Dataset: Data (GitHub, ahmadSoliman94/Artificial-Intelligence). Classes: bottle, iPad, wallet.

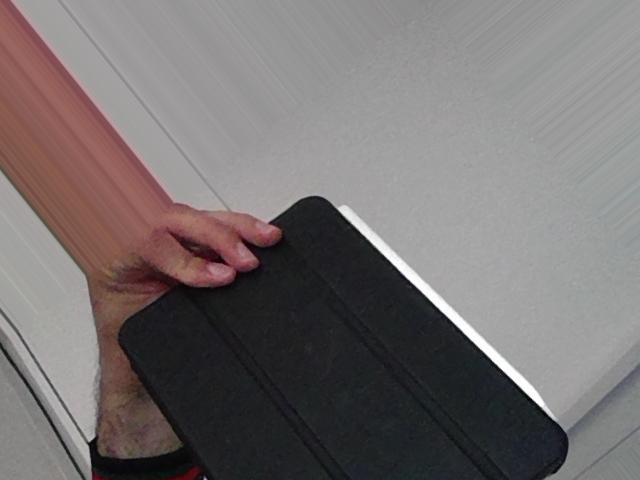
Label: iPad

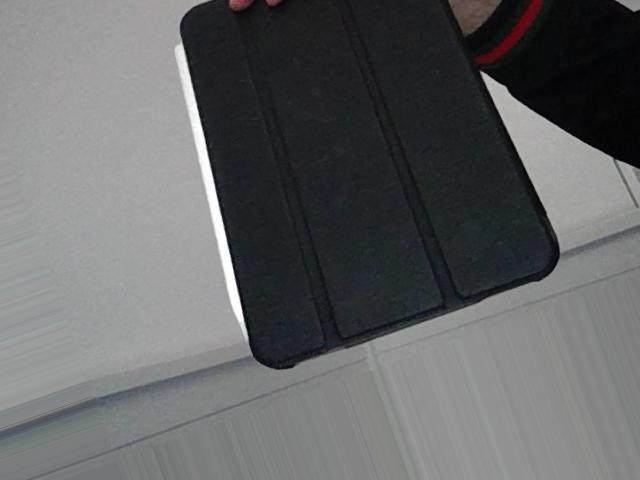
Label: iPad

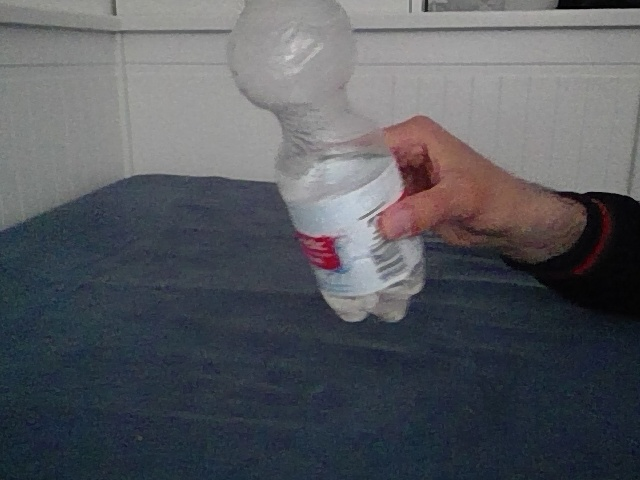
Label: bottle

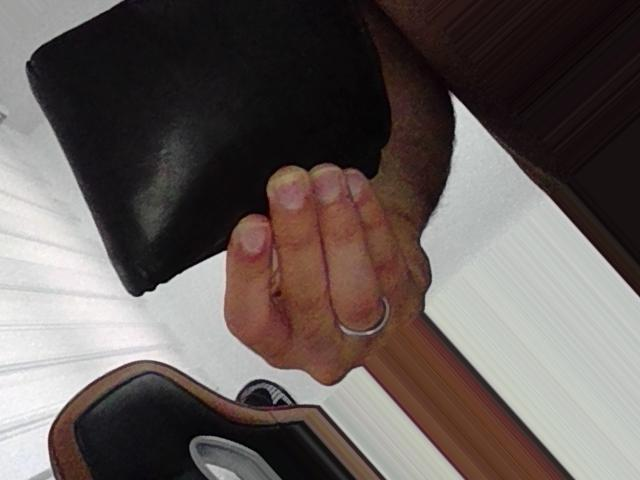
Label: wallet

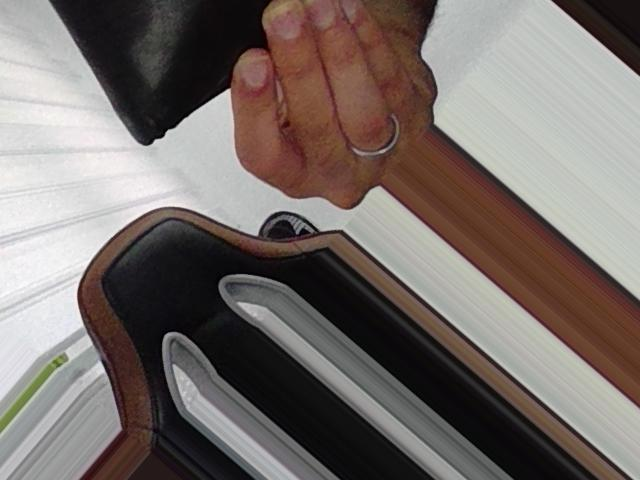
Label: wallet

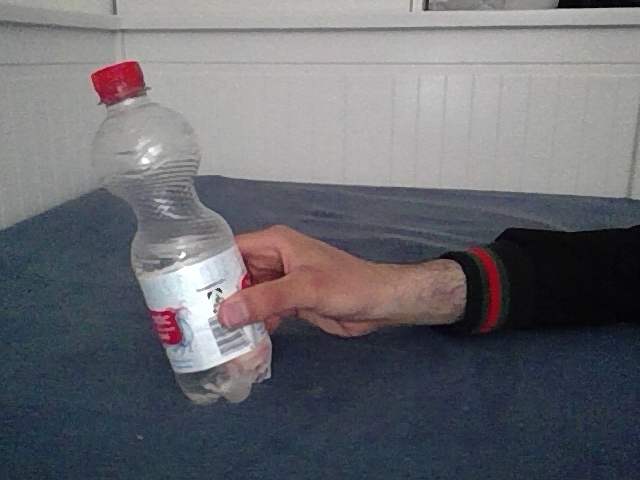
Label: bottle
